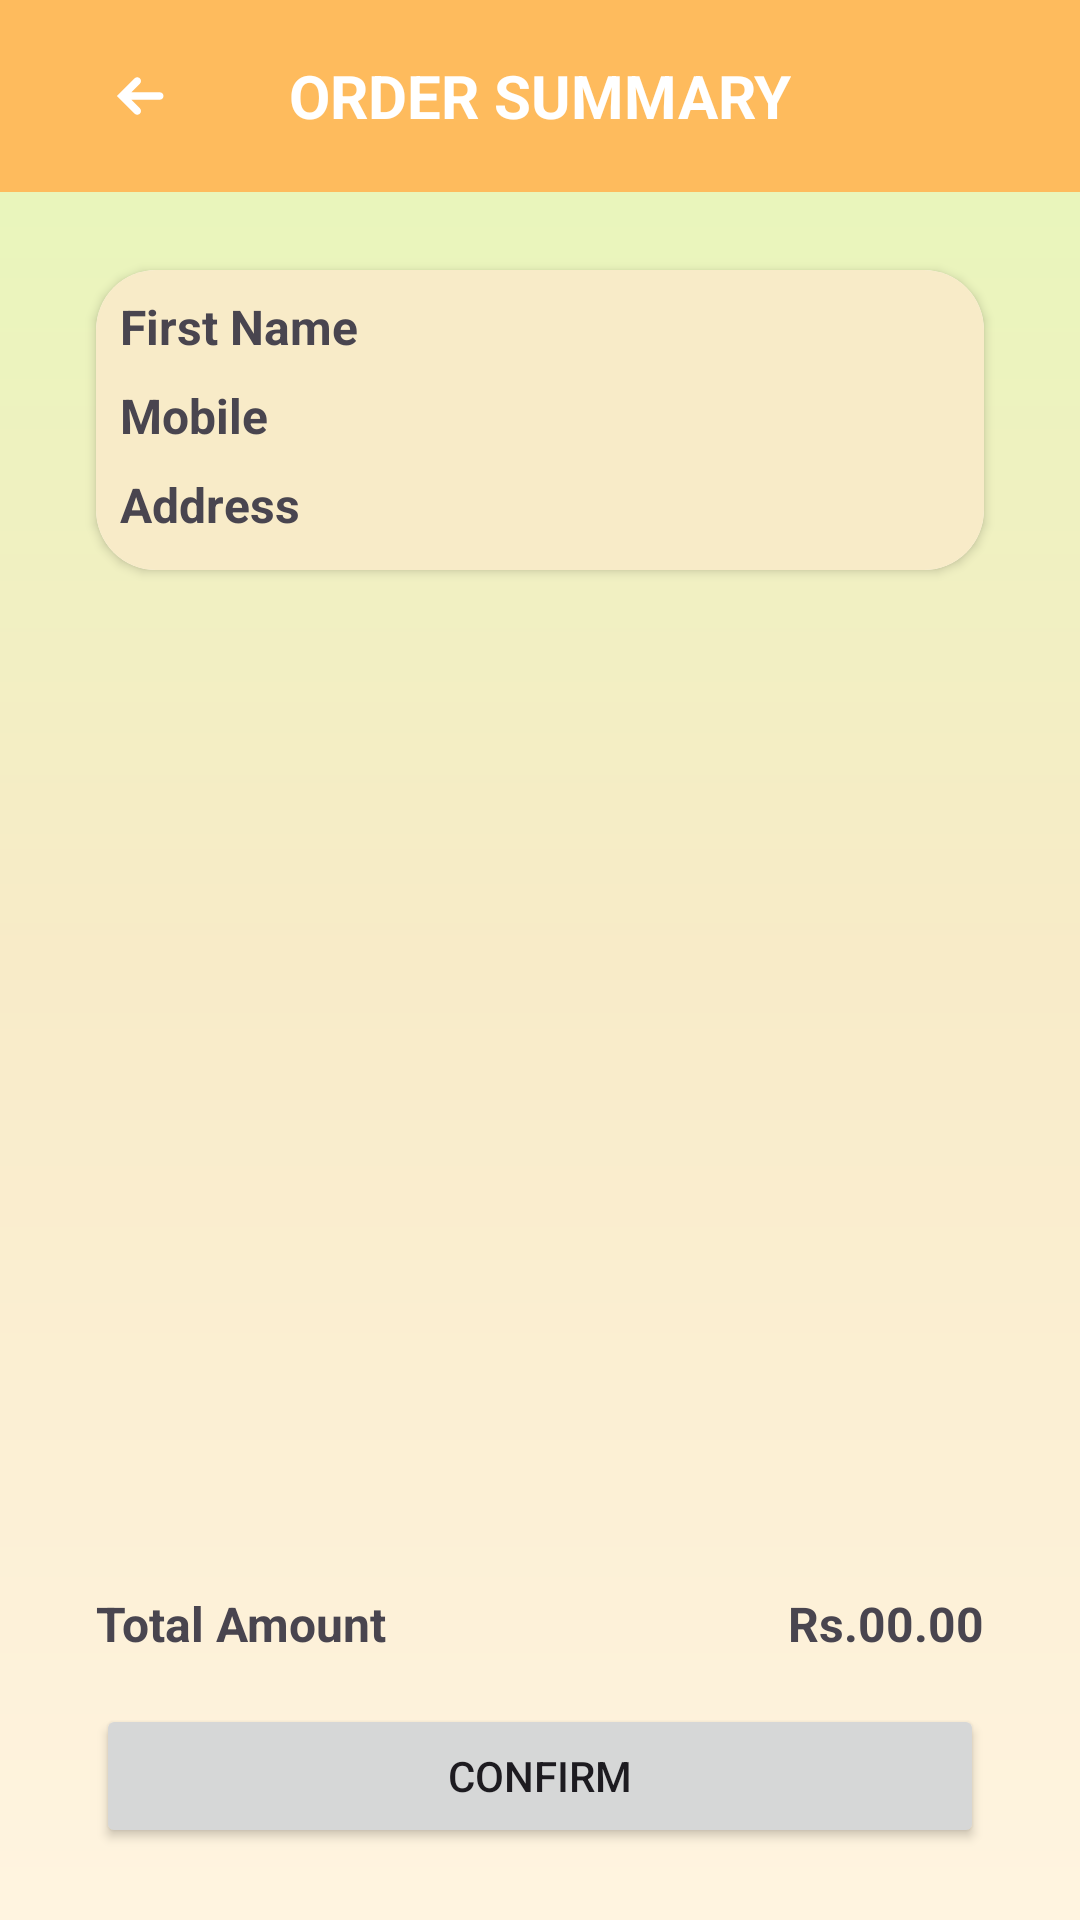

The Android layout XML behind this screen, and the referenced resources:
<!-- AndroidManifest.xml: application theme Theme.FinalProject -->
<!-- res/layout/activity_view_order.xml -->
<?xml version="1.0" encoding="utf-8"?>
<androidx.constraintlayout.widget.ConstraintLayout xmlns:android="http://schemas.android.com/apk/res/android"
    xmlns:app="http://schemas.android.com/apk/res-auto"
    xmlns:tools="http://schemas.android.com/tools"
    android:layout_width="match_parent"
    android:layout_height="match_parent"
    android:background="@drawable/gradient"
    tools:context=".ViewOrderActivity">

    <ScrollView
        android:id="@+id/scrollView5"
        android:layout_width="match_parent"
        android:layout_height="0dp"
        app:layout_constraintBottom_toBottomOf="parent"
        app:layout_constraintEnd_toEndOf="parent"
        app:layout_constraintHorizontal_bias="1.0"
        app:layout_constraintStart_toStartOf="parent"
        app:layout_constraintTop_toTopOf="parent"
        app:layout_constraintVertical_bias="0.0">

        <LinearLayout
            android:layout_width="match_parent"
            android:layout_height="wrap_content"
            android:orientation="vertical">

            <androidx.constraintlayout.widget.ConstraintLayout
                android:layout_width="match_parent"
                android:layout_height="620dp">

                <androidx.cardview.widget.CardView
                    android:id="@+id/cardView3"
                    android:layout_width="0dp"
                    android:layout_height="100dp"
                    android:layout_marginStart="32dp"
                    android:layout_marginTop="90dp"
                    android:layout_marginEnd="32dp"
                    app:cardCornerRadius="20dp"
                    app:layout_constraintEnd_toEndOf="parent"
                    app:layout_constraintStart_toStartOf="parent"
                    app:layout_constraintTop_toTopOf="parent">

                    <androidx.constraintlayout.widget.ConstraintLayout
                        android:layout_width="match_parent"
                        android:layout_height="match_parent"
                        android:background="@color/light_yellow">

                        <TextView
                            android:id="@+id/name"
                            android:layout_width="wrap_content"
                            android:layout_height="wrap_content"
                            android:layout_marginStart="8dp"
                            android:layout_marginTop="8dp"
                            android:text="@string/first_name"
                            android:textSize="16sp"
                            android:textStyle="bold"
                            app:layout_constraintStart_toStartOf="parent"
                            app:layout_constraintTop_toTopOf="parent" />

                        <TextView
                            android:id="@+id/mobile"
                            android:layout_width="wrap_content"
                            android:layout_height="wrap_content"
                            android:layout_marginTop="8dp"
                            android:text="@string/mobile"
                            android:textSize="16sp"
                            android:textStyle="bold"
                            app:layout_constraintStart_toStartOf="@+id/name"
                            app:layout_constraintTop_toBottomOf="@+id/name" />

                        <TextView
                            android:id="@+id/address"
                            android:layout_width="wrap_content"
                            android:layout_height="wrap_content"
                            android:layout_marginTop="8dp"
                            android:text="@string/address"
                            android:textSize="16sp"
                            android:textStyle="bold"
                            app:layout_constraintStart_toStartOf="@+id/mobile"
                            app:layout_constraintTop_toBottomOf="@+id/mobile" />
                    </androidx.constraintlayout.widget.ConstraintLayout>

                </androidx.cardview.widget.CardView>

                <androidx.recyclerview.widget.RecyclerView
                    android:id="@+id/loadOrder"
                    android:layout_width="0dp"
                    android:layout_height="wrap_content"
                    android:layout_marginStart="32dp"
                    android:layout_marginTop="16dp"
                    android:layout_marginEnd="32dp"
                    android:paddingBottom="100dp"
                    app:layout_constraintEnd_toEndOf="parent"
                    app:layout_constraintStart_toStartOf="parent"
                    app:layout_constraintTop_toBottomOf="@+id/cardView3">

                </androidx.recyclerview.widget.RecyclerView>

            </androidx.constraintlayout.widget.ConstraintLayout>
        </LinearLayout>
    </ScrollView>

    <TextView
        android:id="@+id/textView14"
        android:layout_width="wrap_content"
        android:layout_height="wrap_content"
        android:layout_marginBottom="16dp"
        android:text="@string/total_amount"
        android:textSize="16sp"
        android:textStyle="bold"
        app:layout_constraintBottom_toTopOf="@+id/confirmtBtn"
        app:layout_constraintStart_toStartOf="@+id/confirmtBtn" />

    <TextView
        android:id="@+id/orderTotal"
        android:layout_width="wrap_content"
        android:layout_height="wrap_content"
        android:text="@string/rs_00_00"
        android:textSize="16sp"
        android:textStyle="bold"
        app:layout_constraintBottom_toBottomOf="@+id/textView14"
        app:layout_constraintEnd_toEndOf="@+id/confirmtBtn"
        app:layout_constraintTop_toTopOf="@+id/textView14" />

    <Button
        android:id="@+id/confirmtBtn"
        android:layout_width="0dp"
        android:layout_height="wrap_content"
        android:layout_marginStart="32dp"
        android:layout_marginEnd="32dp"
        android:layout_marginBottom="24dp"
        android:text="@string/confirm"
        app:layout_constraintBottom_toBottomOf="@+id/scrollView5"
        app:layout_constraintEnd_toEndOf="parent"
        app:layout_constraintStart_toStartOf="parent" />

    <com.google.android.material.appbar.MaterialToolbar
        android:id="@+id/toolBar"
        android:layout_width="match_parent"
        android:layout_height="wrap_content"
        android:background="@color/orange"
        app:layout_constraintEnd_toEndOf="parent"
        app:layout_constraintStart_toStartOf="parent"
        app:layout_constraintTop_toTopOf="parent">

        <ImageView
            android:id="@+id/backBtn"
            android:layout_width="30dp"
            android:layout_height="30dp"
            android:layout_gravity="start|top"
            android:layout_marginStart="32dp"
            android:layout_marginTop="32dp"
            app:layout_constraintStart_toStartOf="parent"
            app:layout_constraintTop_toTopOf="parent"
            app:srcCompat="@drawable/arrow_left_icon" />

        <TextView
            android:id="@+id/textView26"
            android:layout_width="wrap_content"
            android:layout_height="wrap_content"
            android:layout_gravity="center|center_horizontal|top"
            android:layout_marginTop="32dp"
            android:text="@string/order_summary"
            android:textColor="@color/white"
            android:textSize="20sp"
            android:textStyle="bold"
            app:layout_constraintEnd_toEndOf="parent"
            app:layout_constraintStart_toStartOf="parent"
            app:layout_constraintTop_toTopOf="parent" />

    </com.google.android.material.appbar.MaterialToolbar>

    <RelativeLayout
        android:id="@+id/animloader"
        android:layout_width="match_parent"
        android:layout_height="match_parent"
        android:visibility="gone"
        android:background="@drawable/gradient">

        <FrameLayout
            android:layout_width="match_parent"
            android:layout_height="match_parent">

            <com.airbnb.lottie.LottieAnimationView
                android:layout_width="250dp"
                android:layout_height="250dp"
                android:layout_gravity="center"
                android:layout_marginBottom="50dp"
                app:lottie_autoPlay="true"
                app:lottie_loop="true"
                app:lottie_rawRes="@raw/loading" />

        </FrameLayout>
    </RelativeLayout>

</androidx.constraintlayout.widget.ConstraintLayout>
<!-- resources referenced by this layout -->
<resources>
  <color name="light_yellow">#F8EBC8</color>
  <color name="orange">#febb5d</color>
  <color name="white">#FFFFFFFF</color>
  <!-- drawable arrow_left_icon (drawable) -->
  <vector xmlns:android="http://schemas.android.com/apk/res/android"
      android:width="24dp"
      android:height="24dp"
      android:viewportWidth="24"
      android:viewportHeight="24">
    <path
        android:fillColor="#FFFFFF"
        android:pathData="M17,11H9.414l2.293,-2.293c0.391,-0.391 0.391,-1.023 0,-1.414s-1.023,-0.391 -1.414,0L5.586,12l4.707,4.707C10.488,16.902 10.744,17 11,17s0.512,-0.098 0.707,-0.293c0.391,-0.391 0.391,-1.023 0,-1.414L9.414,13H17c0.552,0 1,-0.448 1,-1S17.552,11 17,11z"/>
  </vector>
  <!-- drawable gradient (drawable) -->
  <?xml version="1.0" encoding="utf-8"?>
  <shape xmlns:android="http://schemas.android.com/apk/res/android"
      android:shape="rectangle">
      <gradient
          android:startColor="@color/light_green"
          android:centerColor="@color/light_yellow"
          android:endColor="@color/light_orange"
          android:angle="-135" />
  </shape>
  <string name="address">Address</string>
  <string name="confirm">Confirm</string>
  <string name="first_name">First Name</string>
  <string name="mobile">Mobile</string>
  <string name="order_summary">ORDER SUMMARY</string>
  <string name="rs_00_00">Rs.00.00</string>
  <string name="total_amount">Total Amount</string>
  <style name="Theme.FinalProject" parent="Base.Theme.FinalProject" />
  <color name="light_green">#E5F8B8</color>
  <color name="light_orange">#FFF4E0</color>
  <style name="Base.Theme.FinalProject" parent="Theme.Material3.DayNight.NoActionBar">
          
           <item name="colorPrimary">@color/orange</item>
      </style>
</resources>
